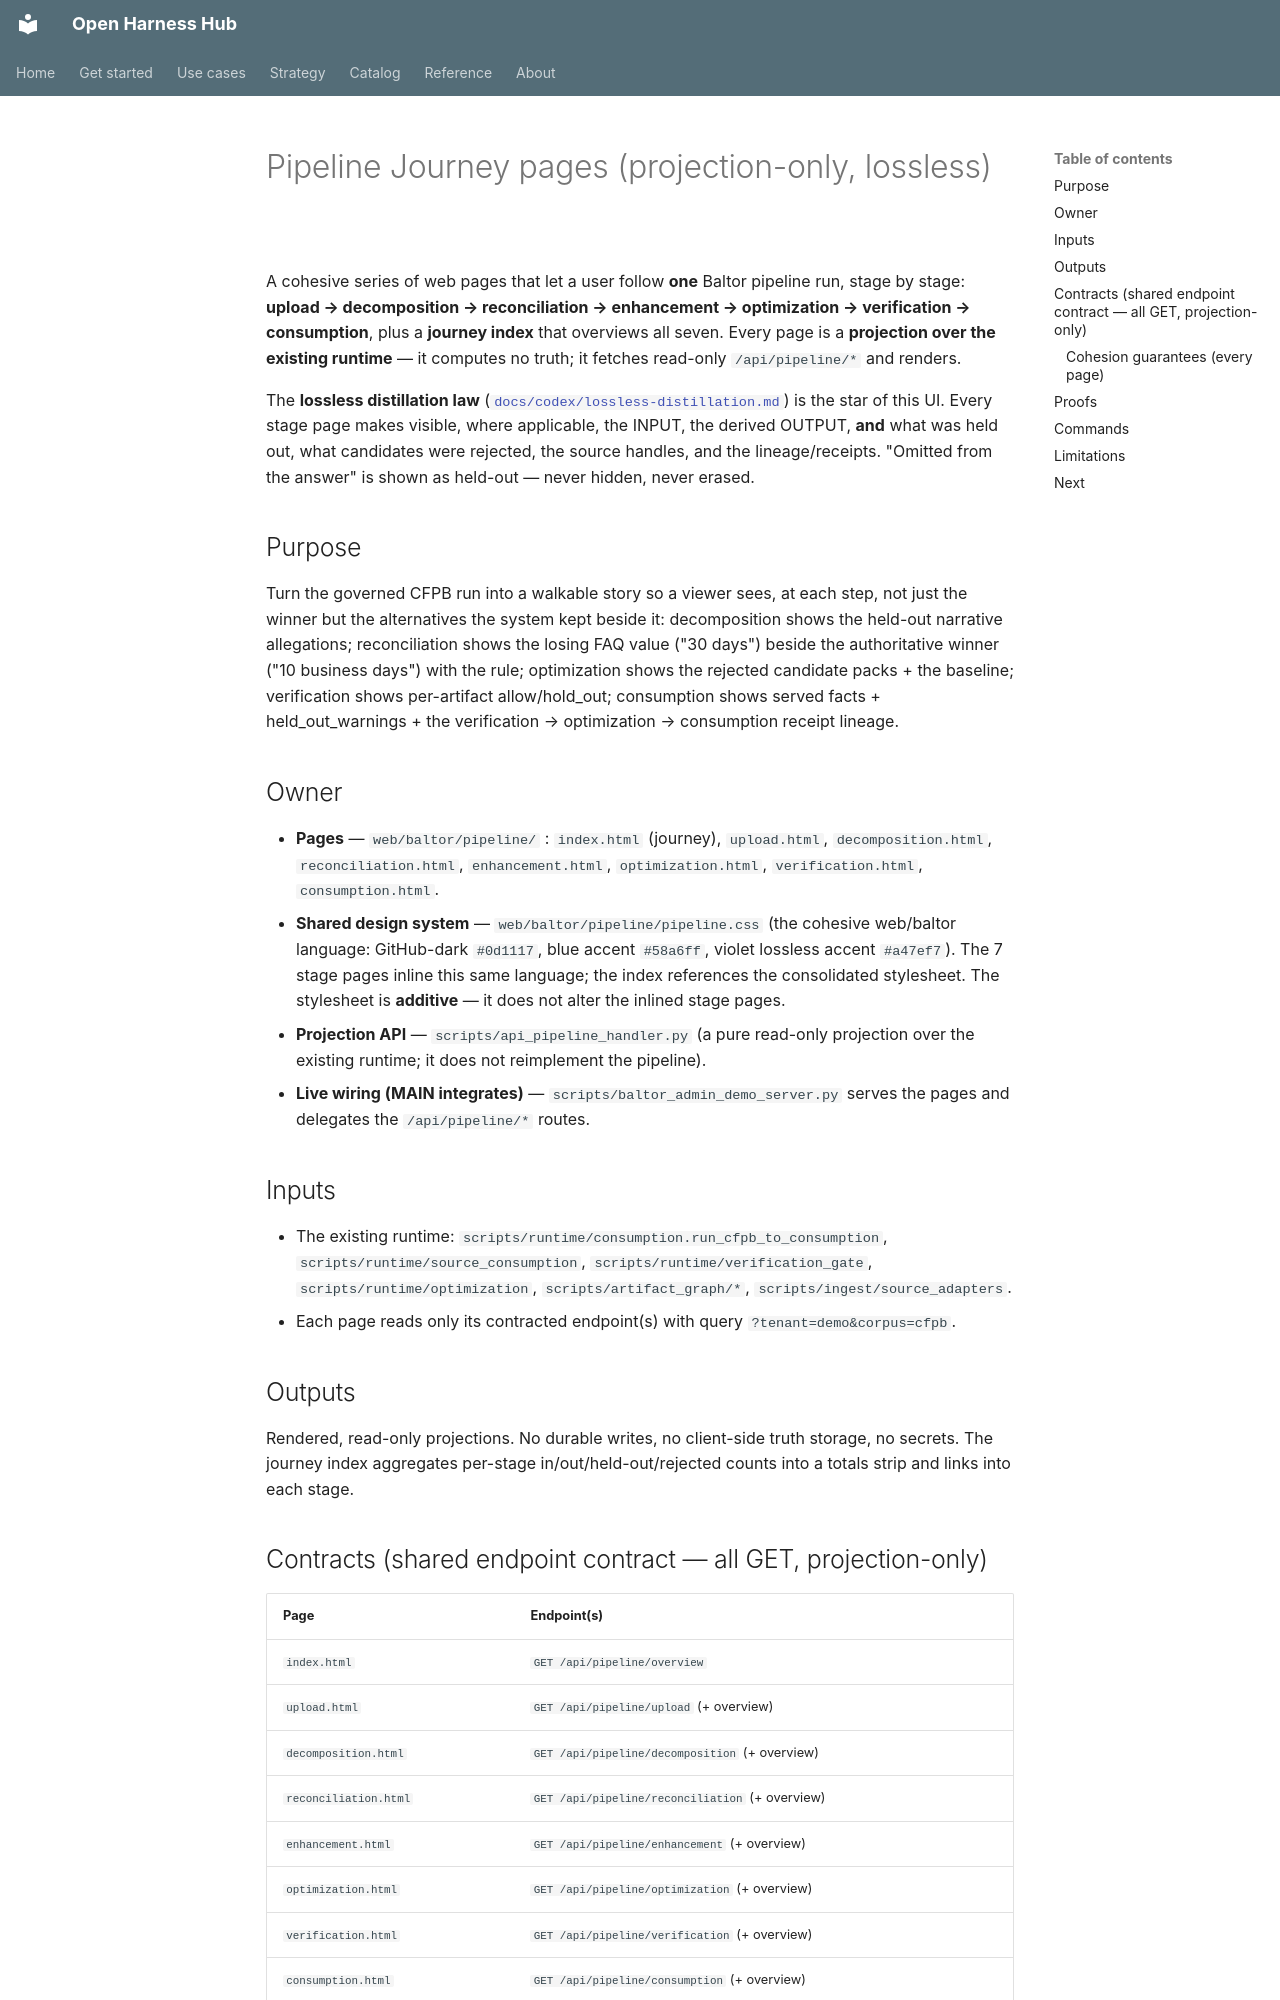

repository: Amarel-Taylor-Scott/open-harness-hub · page: ui/pipeline-pages/index.html · generator: mkdocs

# Pipeline Journey pages (projection-only, lossless)

A cohesive series of web pages that let a user follow **one** Baltor pipeline run, stage by stage:
**upload → decomposition → reconciliation → enhancement → optimization → verification → consumption**,
plus a **journey index** that overviews all seven. Every page is a **projection over the existing
runtime** — it computes no truth; it fetches read-only `/api/pipeline/*` and renders.

The **lossless distillation law** ([`docs/codex/lossless-distillation.md`](../codex/lossless-distillation.md))
is the star of this UI. Every stage page makes visible, where applicable, the INPUT, the derived OUTPUT,
**and** what was held out, what candidates were rejected, the source handles, and the lineage/receipts.
"Omitted from the answer" is shown as held-out — never hidden, never erased.

## Purpose

Turn the governed CFPB run into a walkable story so a viewer sees, at each step, not just the winner but
the alternatives the system kept beside it: decomposition shows the held-out narrative allegations;
reconciliation shows the losing FAQ value ("30 days") beside the authoritative winner ("10 business
days") with the rule; optimization shows the rejected candidate packs + the baseline; verification shows
per-artifact allow/hold_out; consumption shows served facts + held_out_warnings + the
verification → optimization → consumption receipt lineage.

## Owner

- **Pages** — `web/baltor/pipeline/` :
  `index.html` (journey), `upload.html`, `decomposition.html`, `reconciliation.html`,
  `enhancement.html`, `optimization.html`, `verification.html`, `consumption.html`.
- **Shared design system** — `web/baltor/pipeline/pipeline.css` (the cohesive web/baltor language:
  GitHub-dark `#0d1117`, blue accent `#58a6ff`, violet lossless accent `#a47ef7`). The 7 stage pages
  inline this same language; the index references the consolidated stylesheet. The stylesheet is
  **additive** — it does not alter the inlined stage pages.
- **Projection API** — `scripts/api_pipeline_handler.py` (a pure read-only projection over the existing
  runtime; it does not reimplement the pipeline).
- **Live wiring (MAIN integrates)** — `scripts/baltor_admin_demo_server.py` serves the pages and
  delegates the `/api/pipeline/*` routes.

## Inputs

- The existing runtime: `scripts/runtime/consumption.run_cfpb_to_consumption`,
  `scripts/runtime/source_consumption`, `scripts/runtime/verification_gate`,
  `scripts/runtime/optimization`, `scripts/artifact_graph/*`, `scripts/ingest/source_adapters`.
- Each page reads only its contracted endpoint(s) with query `?tenant=demo&corpus=cfpb`.

## Outputs

Rendered, read-only projections. No durable writes, no client-side truth storage, no secrets. The journey
index aggregates per-stage in/out/held-out/rejected counts into a totals strip and links into each stage.
